The GitHub repository abhranil1113/AI-Public-Safety contains a labelled image folder "currency" with 2 categories: fake, real. Examples follow, each with its label.

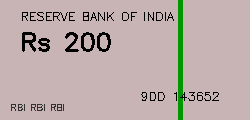
Label: real

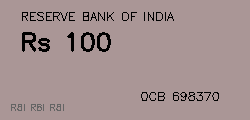
Label: fake

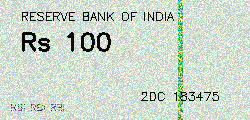
Label: real

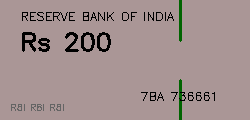
Label: fake

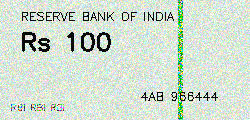
Label: real

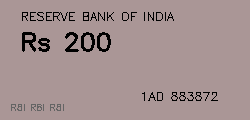
Label: fake
